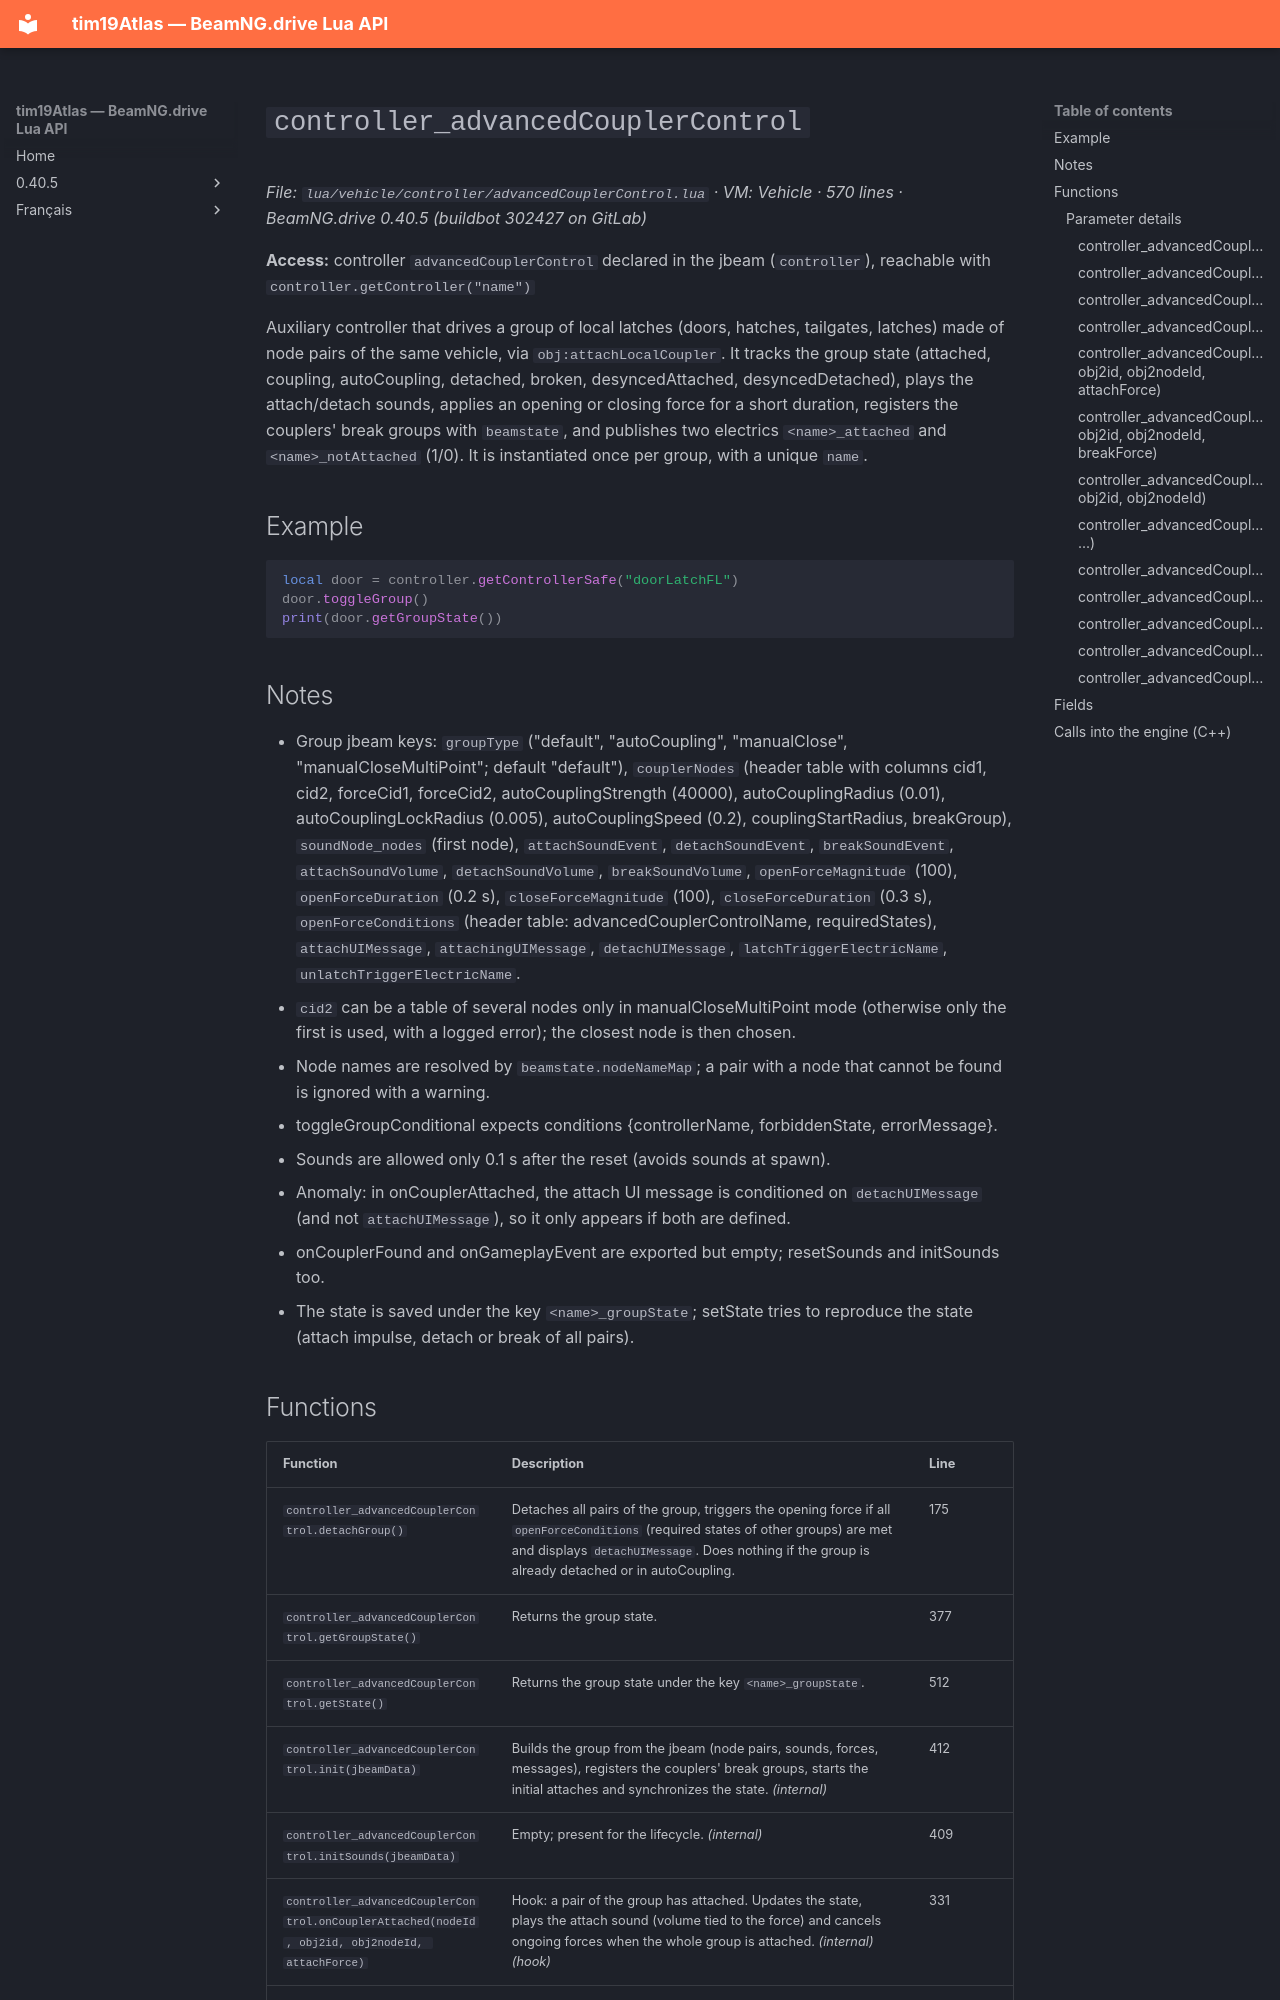

repository: Tim0219800/beamng-lua-atlas · page: 0.40.5/vehicle/controller/advancedCouplerControl.html · generator: mkdocs

# `controller_advancedCouplerControl`

*File: `lua/vehicle/controller/advancedCouplerControl.lua` · VM: Vehicle · 570 lines · BeamNG.drive 0.40.5 (buildbot 302427 on GitLab)*

**Access:** controller `advancedCouplerControl` declared in the jbeam (`controller`), reachable with `controller.getController("name")`

Auxiliary controller that drives a group of local latches (doors, hatches, tailgates, latches) made of node pairs of the same vehicle, via `obj:attachLocalCoupler`. It tracks the group state (attached, coupling, autoCoupling, detached, broken, desyncedAttached, desyncedDetached), plays the attach/detach sounds, applies an opening or closing force for a short duration, registers the couplers' break groups with `beamstate`, and publishes two electrics `<name>_attached` and `<name>_notAttached` (1/0). It is instantiated once per group, with a unique `name`.

## Example

```lua
local door = controller.getControllerSafe("doorLatchFL")
door.toggleGroup()
print(door.getGroupState())
```

## Notes

- Group jbeam keys: `groupType` ("default", "autoCoupling", "manualClose", "manualCloseMultiPoint"; default "default"), `couplerNodes` (header table with columns cid1, cid2, forceCid1, forceCid2, autoCouplingStrength (40000), autoCouplingRadius (0.01), autoCouplingLockRadius (0.005), autoCouplingSpeed (0.2), couplingStartRadius, breakGroup), `soundNode_nodes` (first node), `attachSoundEvent`, `detachSoundEvent`, `breakSoundEvent`, `attachSoundVolume`, `detachSoundVolume`, `breakSoundVolume`, `openForceMagnitude` (100), `openForceDuration` (0.2 s), `closeForceMagnitude` (100), `closeForceDuration` (0.3 s), `openForceConditions` (header table: advancedCouplerControlName, requiredStates), `attachUIMessage`, `attachingUIMessage`, `detachUIMessage`, `latchTriggerElectricName`, `unlatchTriggerElectricName`.
- `cid2` can be a table of several nodes only in manualCloseMultiPoint mode (otherwise only the first is used, with a logged error); the closest node is then chosen.
- Node names are resolved by `beamstate.nodeNameMap`; a pair with a node that cannot be found is ignored with a warning.
- toggleGroupConditional expects conditions {controllerName, forbiddenState, errorMessage}.
- Sounds are allowed only 0.1 s after the reset (avoids sounds at spawn).
- Anomaly: in onCouplerAttached, the attach UI message is conditioned on `detachUIMessage` (and not `attachUIMessage`), so it only appears if both are defined.
- onCouplerFound and onGameplayEvent are exported but empty; resetSounds and initSounds too.
- The state is saved under the key `<name>_groupState`; setState tries to reproduce the state (attach impulse, detach or break of all pairs).
